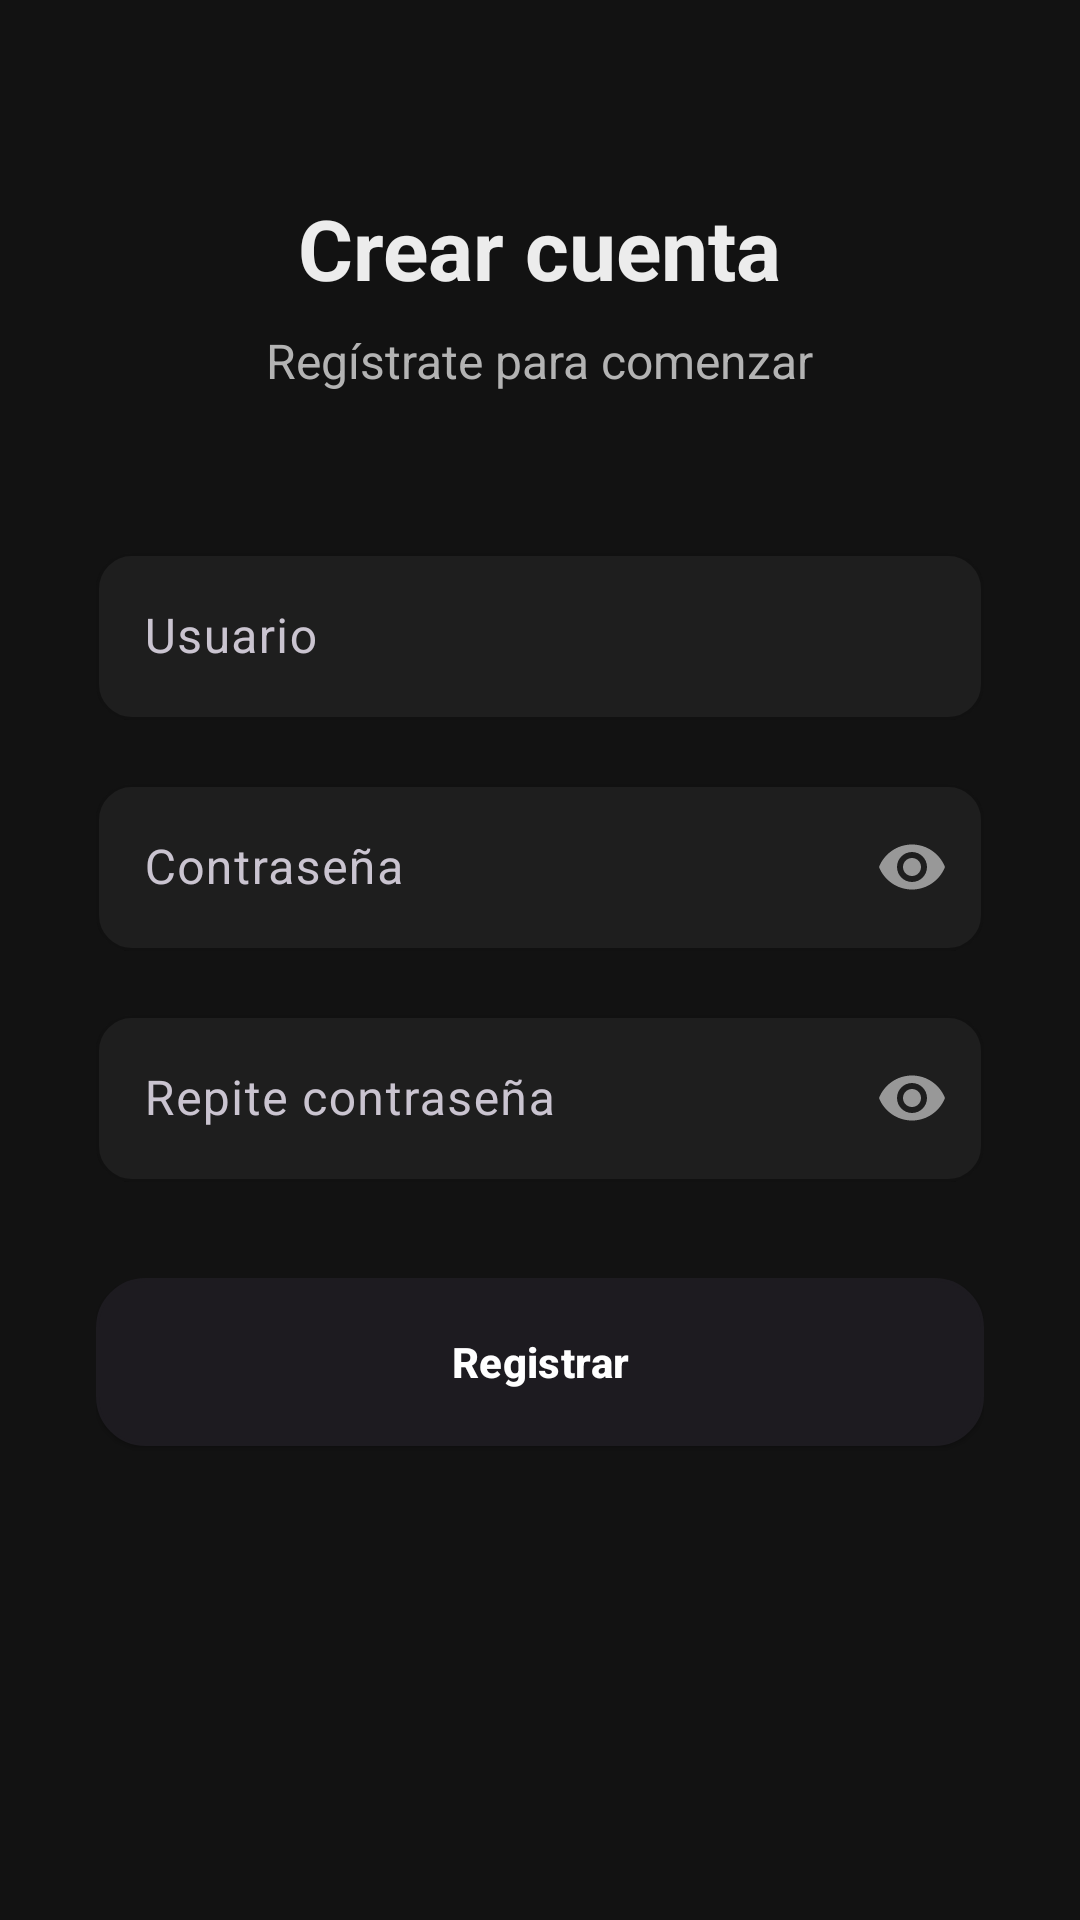

Layout XML and referenced resources for this Android screen:
<!-- AndroidManifest.xml: application theme Theme.Rompe_CarvajalFranz -->
<!-- res/layout/fragment_register.xml -->
<?xml version="1.0" encoding="utf-8"?>
<ScrollView xmlns:android="http://schemas.android.com/apk/res/android"
    xmlns:app="http://schemas.android.com/apk/res-auto"
    android:layout_width="match_parent"
    android:layout_height="match_parent"
    android:fillViewport="true"
    android:background="@color/background">

    <androidx.constraintlayout.widget.ConstraintLayout
        android:layout_width="match_parent"
        android:layout_height="wrap_content"
        android:padding="32dp">

        <ImageView
            android:id="@+id/back_btn"
            android:layout_width="48dp"
            android:layout_height="48dp"
            android:layout_marginTop="16dp"
            android:src="@drawable/ic_arrow_back"
            android:background="?attr/selectableItemBackgroundBorderless"
            android:padding="12dp"
            app:layout_constraintTop_toTopOf="parent"
            app:layout_constraintStart_toStartOf="parent" />

        <TextView
            android:id="@+id/title_reg"
            android:layout_width="wrap_content"
            android:layout_height="wrap_content"
            android:text="Crear cuenta"
            android:textColor="@color/text_primary"
            android:textStyle="bold"
            android:textSize="28sp"
            android:layout_marginTop="32dp"
            app:layout_constraintTop_toTopOf="parent"
            app:layout_constraintStart_toStartOf="parent"
            app:layout_constraintEnd_toEndOf="parent" />

        <TextView
            android:id="@+id/subtitle_reg"
            android:layout_width="wrap_content"
            android:layout_height="wrap_content"
            android:text="Regístrate para comenzar"
            android:textColor="@color/text_secondary"
            android:textSize="16sp"
            android:layout_marginTop="8dp"
            app:layout_constraintTop_toBottomOf="@id/title_reg"
            app:layout_constraintStart_toStartOf="parent"
            app:layout_constraintEnd_toEndOf="parent" />

        <com.google.android.material.textfield.TextInputLayout
            android:id="@+id/reg_username_layout"
            android:layout_width="0dp"
            android:layout_height="wrap_content"
            android:layout_marginTop="48dp"
            android:hint="Usuario"
            app:boxBackgroundColor="@color/surface"
            app:boxCornerRadiusTopStart="12dp"
            app:boxCornerRadiusTopEnd="12dp"
            app:boxCornerRadiusBottomStart="12dp"
            app:boxCornerRadiusBottomEnd="12dp"
            app:boxStrokeColor="@color/purple_500"
            app:layout_constraintTop_toBottomOf="@id/subtitle_reg"
            app:layout_constraintStart_toStartOf="parent"
            app:layout_constraintEnd_toEndOf="parent">

            <com.google.android.material.textfield.TextInputEditText
                android:id="@+id/reg_username"
                android:layout_width="match_parent"
                android:layout_height="wrap_content"
                android:inputType="textPersonName"
                android:textColor="@color/text_primary" />

        </com.google.android.material.textfield.TextInputLayout>

        <com.google.android.material.textfield.TextInputLayout
            android:id="@+id/reg_password_layout"
            android:layout_width="0dp"
            android:layout_height="wrap_content"
            android:layout_marginTop="16dp"
            android:hint="Contraseña"
            app:boxBackgroundColor="@color/surface"
            app:boxCornerRadiusTopStart="12dp"
            app:boxCornerRadiusTopEnd="12dp"
            app:boxCornerRadiusBottomStart="12dp"
            app:boxCornerRadiusBottomEnd="12dp"
            app:boxStrokeColor="@color/purple_500"
            app:passwordToggleEnabled="true"
            app:layout_constraintTop_toBottomOf="@id/reg_username_layout"
            app:layout_constraintStart_toStartOf="parent"
            app:layout_constraintEnd_toEndOf="parent">

            <com.google.android.material.textfield.TextInputEditText
                android:id="@+id/reg_password"
                android:layout_width="match_parent"
                android:layout_height="wrap_content"
                android:inputType="textPassword"
                android:textColor="@color/text_primary" />

        </com.google.android.material.textfield.TextInputLayout>

        <com.google.android.material.textfield.TextInputLayout
            android:id="@+id/reg_password_repeat_layout"
            android:layout_width="0dp"
            android:layout_height="wrap_content"
            android:layout_marginTop="16dp"
            android:hint="Repite contraseña"
            app:boxBackgroundColor="@color/surface"
            app:boxCornerRadiusTopStart="12dp"
            app:boxCornerRadiusTopEnd="12dp"
            app:boxCornerRadiusBottomStart="12dp"
            app:boxCornerRadiusBottomEnd="12dp"
            app:boxStrokeColor="@color/purple_500"
            app:passwordToggleEnabled="true"
            app:layout_constraintTop_toBottomOf="@id/reg_password_layout"
            app:layout_constraintStart_toStartOf="parent"
            app:layout_constraintEnd_toEndOf="parent">

            <com.google.android.material.textfield.TextInputEditText
                android:id="@+id/reg_password_repeat"
                android:layout_width="match_parent"
                android:layout_height="wrap_content"
                android:inputType="textPassword"
                android:textColor="@color/text_primary" />

        </com.google.android.material.textfield.TextInputLayout>

        <com.google.android.material.button.MaterialButton
            android:id="@+id/btn_register"
            android:layout_width="0dp"
            android:layout_height="56dp"
            android:layout_marginTop="32dp"
            android:text="Registrar"
            style="@style/Widget.App.Button.Green"
            app:layout_constraintTop_toBottomOf="@id/reg_password_repeat_layout"
            app:layout_constraintStart_toStartOf="parent"
            app:layout_constraintEnd_toEndOf="parent" />

    </androidx.constraintlayout.widget.ConstraintLayout>

</ScrollView>
<!-- resources referenced by this layout -->
<resources>
  <color name="background">#121212</color>
  <color name="purple_500">#9C27B0</color>
  <color name="surface">#1E1E1E</color>
  <color name="text_primary">#ECECEC</color>
  <color name="text_secondary">#B3B3B3</color>
  <style name="Widget.App.Button.Green" parent="Widget.App.Button">
          <item name="android:background">@drawable/button_green_background</item>
      </style>
  <style name="Theme.Rompe_CarvajalFranz" parent="Base.Theme.Rompe_CarvajalFranz" />
  <style name="Widget.App.Button" parent="Widget.Material3.Button.ElevatedButton">
          <item name="android:textAllCaps">false</item>
          <item name="android:insetLeft">8dp</item>
          <item name="android:insetRight">8dp</item>
          <item name="android:insetTop">6dp</item>
          <item name="android:insetBottom">6dp</item>
          <item name="cornerRadius">16dp</item>
          <item name="android:textColor">@color/white</item>
          <item name="android:textSize">14sp</item>
          <item name="android:textStyle">bold</item>
          <item name="android:background">@drawable/button_purple_background</item>
          <item name="android:elevation">4dp</item>
      </style>
  <!-- drawable button_green_background (drawable) -->
  <?xml version="1.0" encoding="utf-8"?>
  <shape xmlns:android="http://schemas.android.com/apk/res/android"
      android:shape="rectangle">
      <gradient
          android:startColor="@color/green_500"
          android:endColor="@color/green_700"
          android:angle="270" />
      <corners android:radius="16dp" />
      <stroke
          android:width="1dp"
          android:color="@color/green_600" />
  </shape>
  <style name="Base.Theme.Rompe_CarvajalFranz" parent="Theme.Material3.Dark.NoActionBar">
          <item name="colorPrimary">@color/purple_600</item>
          <item name="colorPrimaryContainer">@color/purple_800</item>
          <item name="colorSecondary">@color/accent</item>
          <item name="colorSecondaryContainer">@color/accent_light</item>
          <item name="colorSurface">@color/surface</item>
          <item name="android:colorBackground">@color/background</item>
          <item name="android:statusBarColor">@color/purple_900</item>
          <item name="android:windowLightStatusBar">false</item>
  
          
          <item name="materialButtonStyle">@style/Widget.App.Button</item>
          <item name="materialCardViewStyle">@style/Widget.App.Card</item>
      </style>
  <color name="white">#FFFFFFFF</color>
  <!-- drawable button_purple_background (drawable) -->
  <?xml version="1.0" encoding="utf-8"?>
  <shape xmlns:android="http://schemas.android.com/apk/res/android"
      android:shape="rectangle">
      <gradient
          android:startColor="@color/purple_600"
          android:endColor="@color/purple_700"
          android:angle="270" />
      <corners android:radius="16dp" />
      <stroke
          android:width="1dp"
          android:color="@color/purple_400" />
  </shape>
  <color name="green_500">#4CAF50</color>
  <color name="green_700">#388E3C</color>
  <color name="green_600">#43A047</color>
  <color name="purple_600">#8E24AA</color>
  <color name="purple_800">#6A1B9A</color>
  <color name="accent">#FF6D00</color>
  <color name="accent_light">#FFA040</color>
  <color name="purple_900">#4A148C</color>
  <style name="Widget.App.Card" parent="Widget.Material3.CardView.Elevated">
          <item name="cardCornerRadius">16dp</item>
          <item name="cardBackgroundColor">@color/surface</item>
      </style>
  <color name="purple_700">#7B1FA2</color>
  <color name="purple_400">#AB47BC</color>
</resources>
